Run: headless pygame with SDL's dummy video driver; simulated clock (each Clock.tick advances the game by its frame time, no real sleeping); random seed 0; keys injected as events and as key.get_pressed() state; no mouse input.
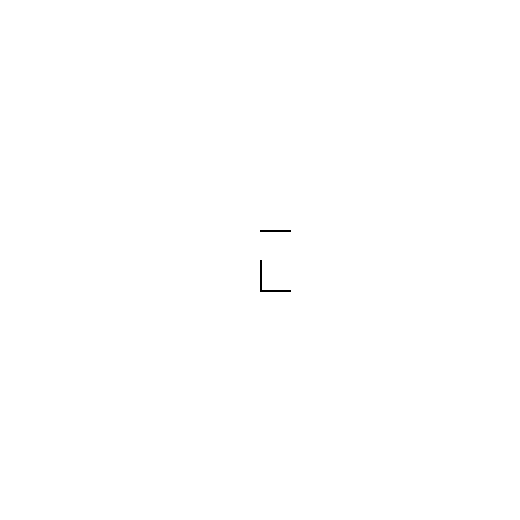
Frame 1 of 4 · flips 1–60 · no input
Frame 2 of 4 · flips 61–180 · tapped SPACE, RETURN · held RIGHT (→), D · screen unchanged from frame 1, image omitted
Frame 3 of 4 · flips 181–300 · held DOWN (↓), S · screen unchanged from frame 2, image omitted
Frame 4 of 4 · flips 301–420 · held LEFT (←), A, UP (↑), W · screen unchanged from frame 3, image omitted

The pygame program that drew these frames:

import pygame

# --- COLE AQUI SUA LISTA GERADA ---
WALL_LIST = [
    (7, 8, 'N'),
    (8, 8, 'S'),
    (8, 8, 'W'),
]

# --- CONSTANTES ---
SIZE = 16
CELL_SIZE = 30
WALL_WIDTH = 2
MARGIN = 20
WINDOW_SIZE = SIZE * CELL_SIZE + 2 * MARGIN

# --- DIREÇÕES ---
DIRS = {'N': (0, -1), 'E': (1, 0), 'S': (0, 1), 'W': (-1, 0)}
DIR_LINES = {
    'N': lambda x, y: [(x, y), (x + CELL_SIZE, y)],
    'S': lambda x, y: [(x, y + CELL_SIZE), (x + CELL_SIZE, y + CELL_SIZE)],
    'E': lambda x, y: [(x + CELL_SIZE, y), (x + CELL_SIZE, y + CELL_SIZE)],
    'W': lambda x, y: [(x, y), (x, y + CELL_SIZE)],
}

# --- PYGAME SETUP ---
pygame.init()
screen = pygame.display.set_mode((WINDOW_SIZE, WINDOW_SIZE))
pygame.display.set_caption("Labirinto do Micromouse")
clock = pygame.time.Clock()

# --- FUNÇÃO DE DESENHO ---
def draw_maze():
    screen.fill((255, 255, 255))

    for (x, y, dir) in WALL_LIST:
        screen_x = MARGIN + y * CELL_SIZE
        screen_y = MARGIN + x * CELL_SIZE
        line = DIR_LINES[dir](screen_x, screen_y)
        pygame.draw.line(screen, (0, 0, 0), line[0], line[1], WALL_WIDTH)

# --- LOOP PRINCIPAL ---
running = True
while running:
    draw_maze()
    pygame.display.flip()
    clock.tick(30)

    for event in pygame.event.get():
        if event.type == pygame.QUIT:
            running = False

pygame.quit()
